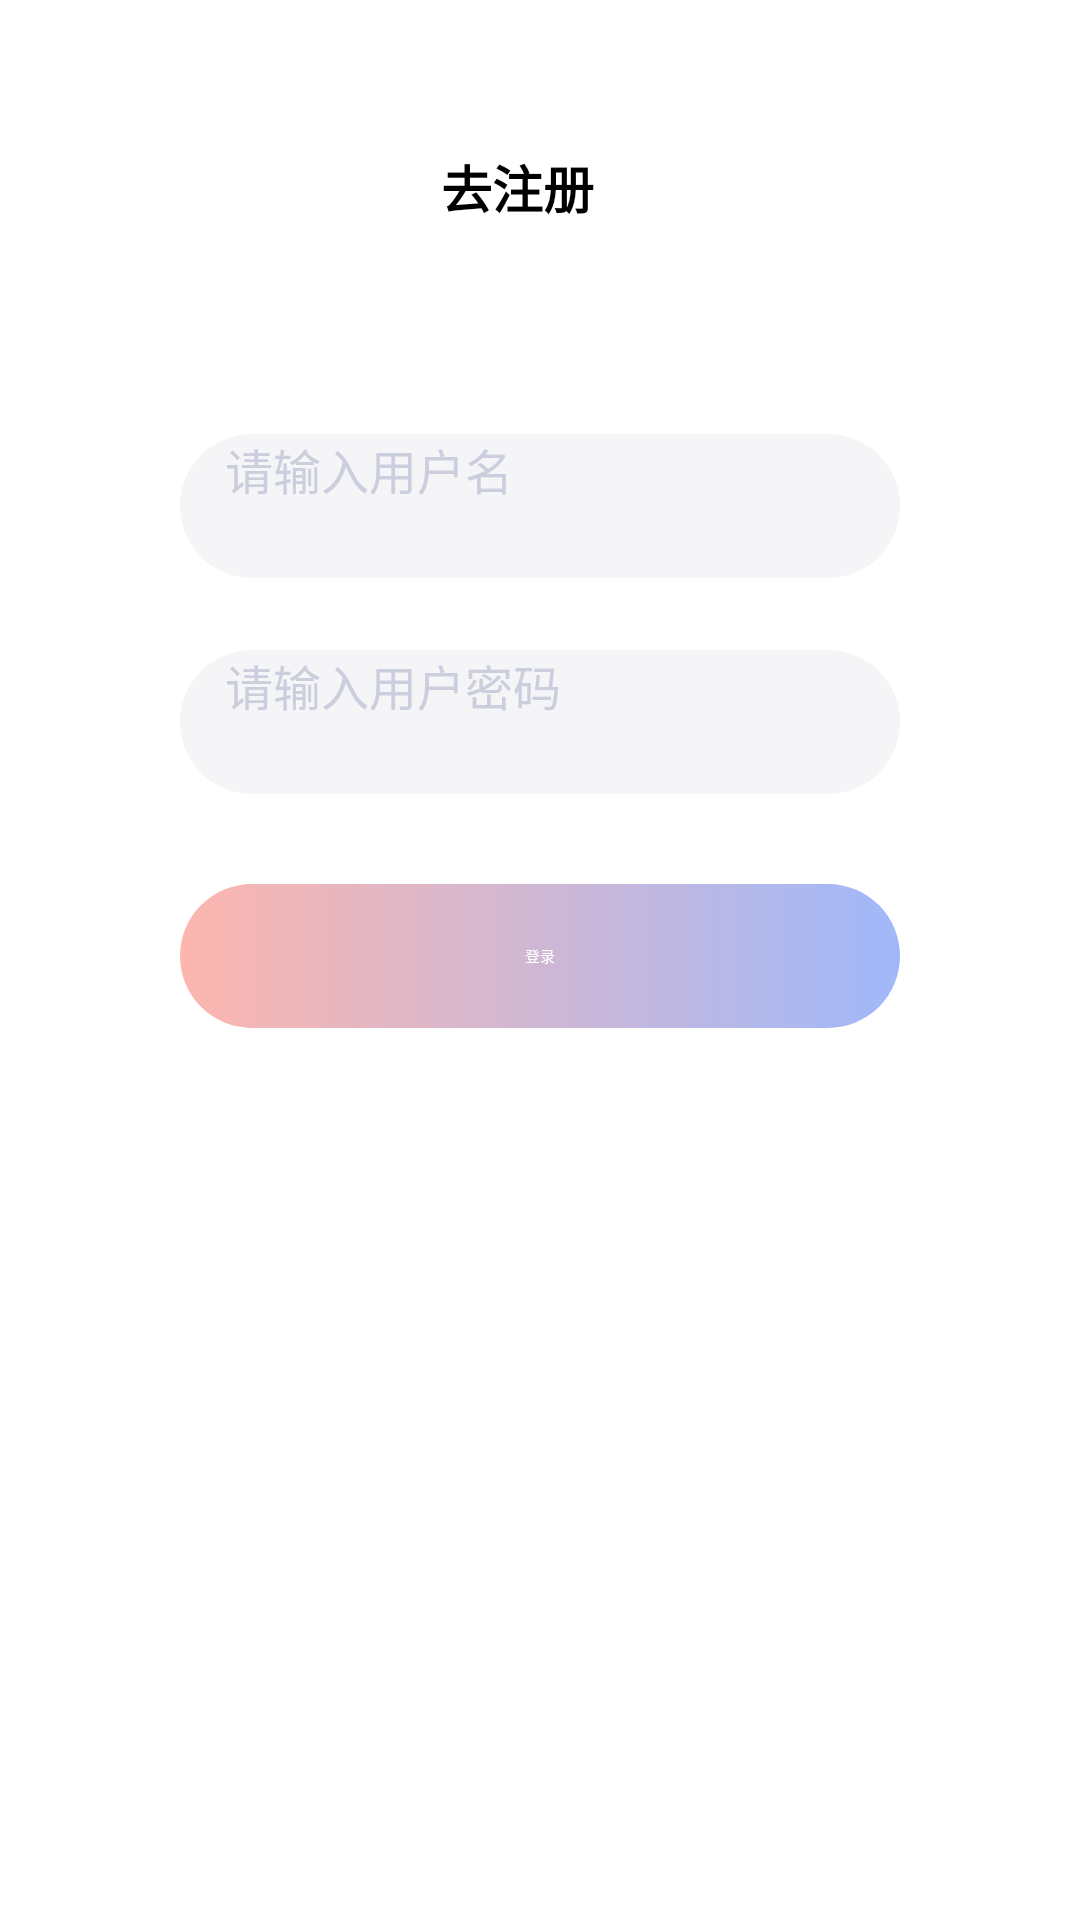

This screen was rendered from an Android layout file. Write that file and the resources it references.
<!-- AndroidManifest.xml: application theme Theme.TheCat -->
<!-- res/layout/fragment_login.xml -->
<?xml version="1.0" encoding="utf-8"?>
<layout xmlns:android="http://schemas.android.com/apk/res/android"
    xmlns:app="http://schemas.android.com/apk/res-auto">

    <data>

    </data>

    <androidx.constraintlayout.widget.ConstraintLayout
        android:layout_width="match_parent"
        android:paddingTop="50dp"
        android:layout_height="match_parent"
        >
        <ImageView
            app:layout_constraintBottom_toBottomOf="@id/tv_title"
            app:layout_constraintTop_toTopOf="@id/tv_title"
            app:layout_constraintStart_toEndOf="@id/tv_title"
            android:src="@mipmap/ic_next"
            android:layout_marginStart="5dp"
            android:layout_width="wrap_content"
            android:layout_height="wrap_content"/>
        <TextView
            android:id="@+id/tv_title"
            android:layout_width="wrap_content"
            android:layout_height="wrap_content"
            android:layout_marginEnd="15dp"
            android:drawablePadding="5dp"
            android:gravity="center"
            android:includeFontPadding="false"
            android:text="去注册"
            android:textColor="@color/black"
            android:textSize="17sp"
            android:textStyle="bold"
            app:layout_constraintEnd_toEndOf="parent"
            app:layout_constraintStart_toStartOf="parent"
            app:layout_constraintTop_toTopOf="parent" />

        <EditText
            android:background="@drawable/shape_f5f5f8_r34"
            android:id="@+id/et_name"
            android:maxLines="1"
            android:layout_width="0dp"
            android:layout_height="48dp"
            android:layout_marginStart="60dp"
            android:layout_marginTop="70dp"
            android:layout_marginEnd="60dp"
            android:hint="请输入用户名"
            android:textSize="16sp"
            android:paddingStart="15dp"
            android:maxLength="11"
            android:paddingEnd="15dp"
            android:textColor="@color/black"
            android:textColorHint="#cbcedc"
            app:layout_constraintEnd_toEndOf="parent"
            app:layout_constraintStart_toStartOf="parent"
            app:layout_constraintTop_toBottomOf="@id/tv_title" />

        <EditText
            android:background="@drawable/shape_f5f5f8_r34"
            android:id="@+id/et_pwd"
            android:maxLength="16"
            android:layout_width="0dp"
            android:layout_height="48dp"
            android:layout_marginTop="24dp"
            android:maxLines="1"
            android:layout_marginStart="60dp"
            android:layout_marginEnd="60dp"
            android:textColor="@color/black"
            android:textColorHint="#cbcedc"
            android:textSize="16sp"
            android:paddingStart="15dp"
            android:paddingEnd="15dp"
            android:hint="请输入用户密码"
            app:layout_constraintEnd_toEndOf="parent"
            app:layout_constraintStart_toStartOf="parent"
            app:layout_constraintTop_toBottomOf="@id/et_name" />

        <TextView
            android:id="@+id/tv_submit"
            android:layout_width="0dp"
            android:layout_height="48dp"
            android:layout_marginStart="60dp"
            android:layout_marginTop="30dp"
            android:layout_marginEnd="60dp"
            android:background="@drawable/shape_ffeaf2_2_a0b8fa"
            android:maxLines="1"
            android:gravity="center"
            android:text="登录"
            android:textColor="@color/white"
            app:layout_constraintEnd_toEndOf="parent"
            app:layout_constraintStart_toStartOf="parent"
            app:layout_constraintTop_toBottomOf="@id/et_pwd" />


    </androidx.constraintlayout.widget.ConstraintLayout>

</layout>
<!-- resources referenced by this layout -->
<resources>
  <color name="black">#FF000000</color>
  <color name="white">#FFFFFFFF</color>
  <!-- drawable shape_f5f5f8_r34 (drawable) -->
  <?xml version="1.0" encoding="utf-8"?>
  <shape xmlns:android="http://schemas.android.com/apk/res/android">
      <solid android:color="#F5F5F8" />
      <corners android:radius="34dp" />
  </shape>
  <!-- drawable shape_ffeaf2_2_a0b8fa (drawable) -->
  <?xml version="1.0" encoding="utf-8"?>
  <shape xmlns:android="http://schemas.android.com/apk/res/android">
    <corners android:radius="36dp"/>
      <gradient android:startColor="#FDB6AE" android:endColor="#A0B8FA"/>
  </shape>
</resources>
